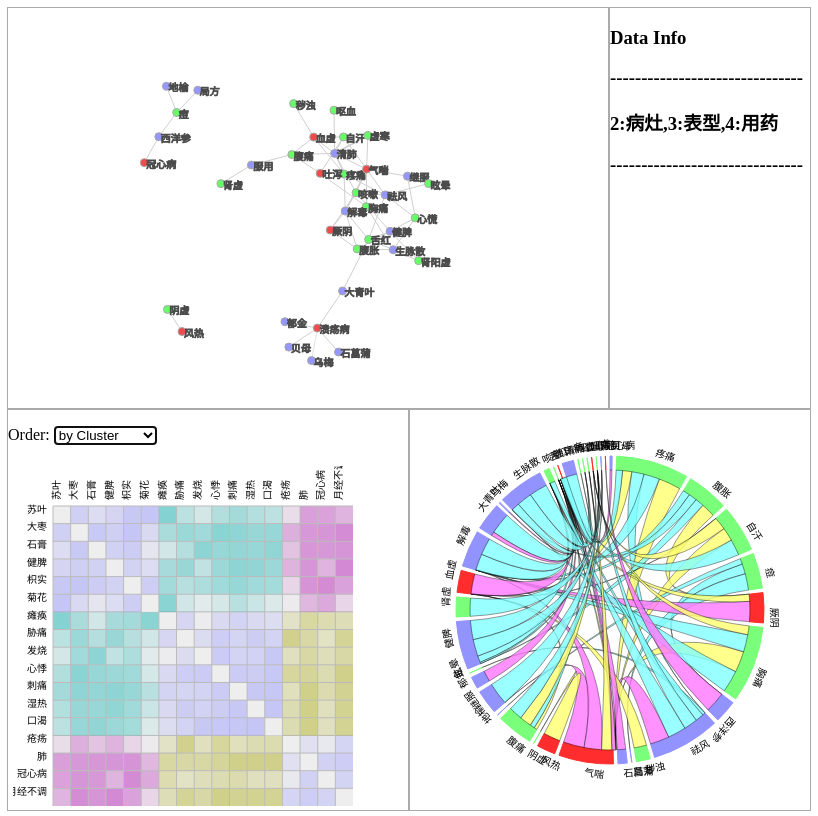
D3 v3 page, settled after 480 driven frames (8 s of simulated time); the page loaded 2 data file(s).


// ── bundle.js
d3.json("force.json", function(error, json) {
		if (error) throw error;
		var names = [];
		var tags = [];
		var nodes = json.nodes,links = json.links;
		var n = nodes.length;
		var cosmat = new Array(n);
		for (i=0;i<n;i++)
		{
			cosmat[i] = new Array(n);
			for (j=0;j<n;j++)
			{
				cosmat[i][j] = 0;
			}
		}
		nodes.forEach(function(node, i) {
			names[i] = node.name;
			tags[i] = node.group;
		});
		
		links.forEach(function(link,i){
			cosmat[link.source][link.target] = link.value;
		});
		console.log(cosmat);
		render_bundle(names,cosmat,tags)
	});
	function render_bundle(names,cosmat,tags){
		//1.定义数据
		var nodecolors =["#FF2D2D","#79FF79","#9393FF"];
		var linkcolors =["#FFFF6F","#80FFFF","#FF77FF"];

		//2.转换数据，并输出转换后的数据					
		var chord_layout = d3.layout.chord()
			                 .padding(0.03)		//节点之间的间隔
			                 .sortSubgroups(d3.descending)	//排序
			                 .matrix(cosmat);	//输入矩阵

		var groups = chord_layout.groups();
		var chords = chord_layout.chords();
		
		//3.SVG，弦图，颜色函数的定义
		var width  = 400;
		var height = 400;
		var innerRadius = width/2 * 0.7;
		var outerRadius = innerRadius * 1.1;

		var color20 = d3.scale.category20();

		var svg = d3.select("#bundle").append("svg")
			.attr("width", width)
			.attr("height", height)
		    .append("g")
			.attr("transform", "translate(" + width/2 + "," + height/2 + ")");

		//4.绘制节点（即分组，有多少个城市画多少个弧形），及绘制城市名称
		var outer_arc =  d3.svg.arc()
					 .innerRadius(innerRadius)
					 .outerRadius(outerRadius);
		
		var g_outer = svg.append("g").attr("class","g_arc");
		
		g_outer.selectAll("path")
				.data(groups)
				.enter()
				.append("path")
				.style("fill", function(d,i) { return nodecolors[Math.round(tags[i])-2]; })
				.style("stroke", function(d,i) { return nodecolors[Math.round(tags[i])-2]; })
				.attr("d", outer_arc );
						
		g_outer.selectAll("text")
				.data(groups)
				.enter()
				.append("text")
				.each( function(d,i) { 
					d.angle = (d.startAngle + d.endAngle) / 2; 
					d.name = names[i];
				})
				.attr("dy",".35em")
				.attr("transform", function(d){
					return "rotate(" + ( d.angle * 180 / Math.PI ) + ")" +
						   "translate(0,"+ -1.0*(outerRadius+10) +")" +
						    ( ( d.angle > Math.PI*3/4 && d.angle < Math.PI*5/4 ) ? "rotate(180)" : "");
				})
				.text(function(d){
					return d.name;
				});					

		//5.绘制内部弦（即所有城市人口的来源，即有5*5=25条弧）
		var inner_chord =  d3.svg.chord()
						.radius(innerRadius);
		
		var g_iner = svg.append("g").attr("class", "g_bundle");

		g_iner.selectAll("path")
			.data(chords)
		    .enter()
			.append("path")
			.attr("d", inner_chord )
		    .style("fill", function(d) {
		    	 pair = [tags[d.source.index],tags[d.target.index]].toString()
		    	 if ( (pair == [2.0,3.0].toString()) || (pair == [3.0,2.0].toString()) )
		    	 	{return linkcolors[0];}
		    	 else if ( (pair == [3.0,4.0].toString()) || (pair == [4.0,3.0].toString()) )
		    	 	{return linkcolors[1];}
		    	 else {return linkcolors[2]; }
		    	})
			.style("opacity", 0.8)
			.style("stroke","#000")
			.style("stroke-width","0.5px");

		//6. 设置mouseover及mouseout事件的响应
		g_iner.selectAll("path")
			.on("mouseover",function(d,i){
				g_iner.selectAll("path")
					  .style("opacity",function(p,j){
						if(j==i)
							{ return 0.8;}
						else
							{ return 0.2;}
					});
				d3.select("#data-info")
					.select("#content")
					.text(names[d.source.index]+','+names[d.target.index]+': \n'+
						cosmat[d.source.index][d.target.index].toFixed(2) );
				//mouseover on matrix
				d3.selectAll(".row text").classed("active", function(p,j) {
			        return j == d.target.index;
			      });
			    d3.selectAll(".column text").classed("active", function(p,j) {
			        return j == d.source.index;
			      });

			})
			.on("mouseout",function(d,i){
				g_iner.selectAll("path")
					  .style("opacity",0.8);
				d3.selectAll(".row text").classed("active", false);
				d3.selectAll(".column text").classed("active", false);
			});
		g_outer.selectAll("path")
				.on("mouseover",function(d,i){
					str = names[i] + ":";
					flag = false
					g_iner.selectAll("path")
						  .style("opacity",function(p){
						  	if((p.source.index != i) && (p.target.index != i)) 
						  		{  return 0.2; }
						  	else
						  		{  
						  			if (p.source.index == i){
						  				j = p.target.index;
						  			}
						  			else { j = p.source.index;}
						  			if (flag) { str = str + "," }
						  			flag = true
						  			str = str  + names[j] + "(" + cosmat[i][j].toFixed(2) + ")";
						  			return 0.8;
						  		} 
						  });
					d3.select("#data-info")
									.select("#content")
									.text(str);
					//mouseover on matrix
					d3.selectAll(".row text").classed("active", function(p,j) {
				        return j == i;
				      });
				    d3.selectAll(".column text").classed("active", function(p,j) {
				        return j == i;
				      });
				})
				.on("mouseout",function(d,i){
					g_iner.selectAll("path")
						.style("opacity",0.8);
					d3.selectAll(".row text").classed("active", false);
					d3.selectAll(".column text").classed("active", false);
			});
		}
// ── force1.js
selectableForceDirectedGraph();
function selectableForceDirectedGraph() {
    var width = 600,

    height = 400,
    shiftKey, ctrlKey;

    function color(grp){
            //console.log(grp);
            col = ["#EA0000","#28FF28","#6A6AFF"];
            return col[grp-2];
        }
	var nodeGraph = null;
    var xScale = d3.scale.linear()
    .domain([0,width]).range([0,width]);
    var yScale = d3.scale.linear()
    .domain([0,height]).range([0, height]);

    var svg = d3.select("#force")
    .attr("tabindex", 1)
    .on("keydown.brush", keydown)
    .on("keyup.brush", keyup)
    .each(function() { this.focus(); })
    .append("svg")
    .attr("width", width)
    .attr("height", height);

    var zoomer = d3.behavior.zoom().
        scaleExtent([0.1,10]).
        x(xScale).
        y(yScale).
        on("zoomstart", zoomstart).
        on("zoom", redraw);

    function zoomstart() {
        /* node.each(function(d) {
            d.selected = false;
            d.previouslySelected = false;
        });
        node.classed("selected", false); */
    }

    function redraw() {
        vis.attr("transform",
                 "translate(" + d3.event.translate + ")" + " scale(" + d3.event.scale + ")");
    }

    var brusher = d3.svg.brush()
    //.x(d3.scale.identity().domain([0, width]))
    //.y(d3.scale.identity().domain([0, height]))
    .x(xScale)
    .y(yScale)
    .on("brushstart", function(d) {
        node.each(function(d) { 
            d.previouslySelected = shiftKey && d.selected; });
    })
    .on("brush", function() {
        var extent = d3.event.target.extent();

        node.classed("selected", function(d) {
            return d.selected = d.previouslySelected ^
            (extent[0][0] <= d.x && d.x < extent[1][0]
             && extent[0][1] <= d.y && d.y < extent[1][1]);
        });
		var str=''
		node.filter(function(d){
			if(d.selected==true){
				str=str+d.name+':'+d.group+',';
			}
		})
		d3.select("#data-info").select("#content").text(str);
		
    })
    .on("brushend", function() {
        d3.event.target.clear();
        d3.select(this).call(d3.event.target);
    });

    var svg_graph = svg.append('svg:g')
    .call(zoomer)
    //.call(brusher)

    var rect = svg_graph.append('svg:rect')
    .attr('width', width)
    .attr('height', height)
    .attr('fill', 'transparent')
    //.attr('opacity', 0.5)
    .attr('stroke', 'transparent')
    .attr('stroke-width', 1)
    //.attr("pointer-events", "all")
    .attr("id", "zrect")

    var brush = svg_graph.append("g")
    .datum(function() { return {selected: false, previouslySelected: false}; })
    .attr("class", "brush");

    var vis = svg_graph.append("svg:g");

    vis.attr('stroke', 'black')
    //.attr('stroke-width', 1)
    .attr('opacity', 0.7)
    .attr('id', 'vis')


    brush.call(brusher)
    .on("mousedown.brush", null)
    .on("touchstart.brush", null) 
    .on("touchmove.brush", null)
    .on("touchend.brush", null); 

    brush.select('.background').style('cursor', 'auto');

    var lines = vis.append("g")
    .attr("class", "link")
    .selectAll("line");

    var node = vis.append("g")
    .attr("class", "node")
    .selectAll("circle");
	

    center_view = function() {
        // Center the view on the molecule(s) and scale it so that everything
        // fits in the window

        if (nodeGraph === null)
            return;

        var nodes = nodeGraph.nodes;

        //no molecules, nothing to do
        if (nodes.length === 0)
            return;

        // Get the bounding box
        min_x = d3.min(nodes.map(function(d) {return d.x;}));
        min_y = d3.min(nodes.map(function(d) {return d.y;}));

        max_x = d3.max(nodes.map(function(d) {return d.x;}));
        max_y = d3.max(nodes.map(function(d) {return d.y;}));


        // The width and the height of the graph
        mol_width = max_x - min_x;
        mol_height = max_y - min_y;

        // how much larger the drawing area is than the width and the height
        width_ratio = width / mol_width;
        height_ratio = height / mol_height;

        // we need to fit it in both directions, so we scale according to
        // the direction in which we need to shrink the most
        min_ratio = Math.min(width_ratio, height_ratio) * 0.8;

        // the new dimensions of the molecule
        new_mol_width = mol_width * min_ratio;
        new_mol_height = mol_height * min_ratio;

        // translate so that it's in the center of the window
        x_trans = -(min_x) * min_ratio + (width - new_mol_width) / 2;
        y_trans = -(min_y) * min_ratio + (height - new_mol_height) / 2;


        // do the actual moving
        vis.attr("transform",
                 "translate(" + [x_trans, y_trans] + ")" + " scale(" + min_ratio + ")");

                 // tell the zoomer what we did so that next we zoom, it uses the
                 // transformation we entered here
                 zoomer.translate([x_trans, y_trans ]);
                 zoomer.scale(min_ratio);

    };

    function dragended(d) {
        //d3.select(self).classed("dragging", false);
        node.filter(function(d) { return d.selected; })
        .each(function(d) { d.fixed &= ~6; })
		
		

    }

    d3.json("force.json", function(error, graph) {
        nodeGraph = graph;

        graph.links.forEach(function(d) {
            d.source = graph.nodes[d.source];
            d.target = graph.nodes[d.target];
        });

        lines = lines.data(graph.links).enter().append("line")
        .attr("x1", function(d) { return d.source.x; })
        .attr("y1", function(d) { return d.source.y; })
        .attr("x2", function(d) { return d.target.x; })
        .attr("y2", function(d) { return d.target.y; })
		.style("stroke-width", function(d) { return Math.sqrt(d.value); });


        var force = d3.layout.force()
        .charge(-120)
//        .linkDistance(30)
        .nodes(graph.nodes)
        .links(graph.links)
        .size([width, height])
        .start();

        function dragstarted(d) {
            d3.event.sourceEvent.stopPropagation();
            if (!d.selected && !shiftKey) {
                // if this node isn't selected, then we have to unselect every other node
                node.classed("selected", function(p) { return p.selected =  p.previouslySelected = false; });
            }

            d3.select(this).classed("selected", function(p) { d.previouslySelected = d.selected; return d.selected = true; });

            node.filter(function(d) { return d.selected; })
            .each(function(d) { d.fixed |= 2; })
			var str=''
			node.filter(function(d){
				if(d.selected==true){
					str=str+d.name+':'+d.group+'-';
				}
			})
			d3.select("#data-info").select("#content").text(str);
        }

        function dragged(d) {
            node.filter(function(d) { return d.selected; })
            .each(function(d) { 
                d.x += d3.event.dx;
                d.y += d3.event.dy;

                d.px += d3.event.dx;
                d.py += d3.event.dy;
            })
			

            force.resume();
        }
        
		node = node.data(graph.nodes)
		.enter()
		.append("g")
        .attr("class","node")
		.attr("transform", function(d) { return "translate(" + d.x + "," + d.y + ")"; });
		
		
        node.append("circle")
		 .attr("class", "node")
		.attr("r", 4)
//        .attr("cx", function(d) { return d.x; })
//        .attr("cy", function(d) { return d.y; })
		.style("stroke", "gray")
        //.style("stroke-width",1px)
		.style("fill", function(d) { return color(d.group); });
		
		node.append("text")
		.attr("class", "name")
				.attr("dx", 2)
				.attr("dy", ".5em")
				.text(function(d) { return d.name });

        node.on("dblclick", function(d) { d3.event.stopPropagation(); })
        .on("click", function(d) {
            if (d3.event.defaultPrevented) return;

            if (!shiftKey) {
                //if the shift key isn't down, unselect everything
                node.classed("selected", function(p) { return p.selected =  p.previouslySelected = false; })
            }

            // always select this node
            d3.select(this).classed("selected", d.selected = !d.previouslySelected);
			var str=''
			node.filter(function(d){
				if(d.selected==true){
					str=str+d.name+':'+d.group+',';
				}
			})
			d3.select("#data-info").select("#content").text(str);
        })

        .on("mouseup", function(d) {
            //if (d.selected && shiftKey) d3.select(this).classed("selected", d.selected = false);
        })
        .call(d3.behavior.drag()
              .on("dragstart", dragstarted)
              .on("drag", dragged)
              .on("dragend", dragended));

        
		
		
		function tick() {
                  lines.attr("x1", function(d) { return d.source.x; })
                  .attr("y1", function(d) { return d.source.y; })
                  .attr("x2", function(d) { return d.target.x; })
                  .attr("y2", function(d) { return d.target.y; });

				node.attr("transform", function(d) { return "translate(" + d.x + "," + d.y + ")"; });
				  

              };

        force.on("tick", tick);

    });


    function keydown() {
        shiftKey = d3.event.shiftKey || d3.event.metaKey;
        ctrlKey = d3.event.ctrlKey;

        //console.log('d3.event', d3.event)

        if (d3.event.keyCode == 67) {   //the 'c' key
            center_view();
        }

        if (shiftKey) {
            svg_graph.call(zoomer)
            .on("mousedown.zoom", null)
            .on("touchstart.zoom", null)                                                                      
            .on("touchmove.zoom", null)                                                                       
            .on("touchend.zoom", null);                                                                       

            //svg_graph.on('zoom', null);                                                                     
            vis.selectAll('g.gnode')
            .on('mousedown.drag', null);

            brush.select('.background').style('cursor', 'crosshair')
            brush.call(brusher);
        }
    }

    function keyup() {
        shiftKey = d3.event.shiftKey || d3.event.metaKey;
        ctrlKey = d3.event.ctrlKey;

        brush.call(brusher)
        .on("mousedown.brush", null)
        .on("touchstart.brush", null)                                                                      
        .on("touchmove.brush", null)                                                                       
        .on("touchend.brush", null);                                                                       

        brush.select('.background').style('cursor', 'auto')
        svg_graph.call(zoomer);
    }
}
// ── matrix.js
render_matrix();
		function render_matrix(){
		    var margin = {
		        top: 40,
		        right: 20,
		        bottom: 10,
		        left: 40
		      },
		      width = 300,
		      height = 300;

		    var x = d3.scale.ordinal().rangeBands([0, width]),
		      z = d3.scale.linear().domain([0, 4]).clamp(true),
		      c = d3.scale.category10().domain(d3.range(10));
		    //var linkcolors =["#FFFF6F","#80FFFF","#FF77FF"];
			var linkcolors2 =["#A6A600","#00AEAE","#AE00AE","#9393FF"];
		    var svg = d3.select("#matrix").append("svg")
		      .attr("width", width + margin.left + margin.right)
		      .attr("height", height + margin.top + margin.bottom)
		      .style("margin-left", "5px")
		      .style("margin-top", "5px")
		      .append("g")
		      .attr("transform", "translate(" + margin.left + "," + margin.top + ")");

		    d3.json("_force_all.json", function(miserables) {
		    var matrix = [],
		      nodes = miserables.nodes,
		      n = nodes.length;

		    // Compute index per node.
		    nodes.forEach(function(node, i) {
		      node.index = i;
		      node.count = 0;
		      matrix[i] = d3.range(n).map(function(j) {
		        return {
		          x: j,
		          y: i,
		          z: 0
		        };
		      });
		    });
		    nodes
		    // Convert links to matrix; count character occurrences.
		    miserables.links.forEach(function(link) {
		      matrix[link.source][link.target].z += link.value;
		      matrix[link.target][link.source].z += link.value;
		      matrix[link.source][link.source].z += link.value;
		      matrix[link.target][link.target].z += link.value;
		      nodes[link.source].count += link.value;
		      nodes[link.target].count += link.value;
		    });

		    //alert("matrix = "+  ) 
		    // Precompute the orders.
		    var orders = {
		      name: d3.range(n).sort(function(a, b) {
		        return d3.ascending(nodes[a].name, nodes[b].name);
		      }),
		      count: d3.range(n).sort(function(a, b) {
		        return nodes[b].count - nodes[a].count;
		      }),
		      group: d3.range(n).sort(function(a, b) {
		        return nodes[b].group - nodes[a].group;
		      })
		    };

		    // The default sort order.
		    x.domain(orders.group);

		    svg.append("rect")
		      .attr("class", "background")
		      .attr("width", width)
		      .attr("height", height);

		    var row = svg.selectAll(".row")
		      .data(matrix)
		      .enter().append("g")
		      .attr("class", "row")
		      .attr("transform", function(d, i) {
		        return "translate(0," + x(i) + ")";
		      })
		      .each(row);

		    row.append("line")
		      .attr("x2", width);

		    row.append("text")
		      .attr("x", -6)
		      .attr("y", x.rangeBand() / 5)
		      .attr("dy", ".32em")
		      .attr("text-anchor", "end")
		      .text(function(d, i) {
		        return nodes[i].name;
		      });

		    var column = svg.selectAll(".column")
		      .data(matrix)
		      .enter().append("g")
		      .attr("class", "column")
		      .attr("transform", function(d, i) {
		        return "translate(" + x(i) + ")rotate(-90)";
		      });

		    column.append("line")
		      .attr("x1", -width);

		    column.append("text")
		      .attr("x", 6)
		      .attr("y", x.rangeBand() / 5)
		      .attr("dy", ".32em")
		      .attr("text-anchor", "start")
		      .text(function(d, i) {
		        return nodes[i].name;
		      });

		    function row(row) {
		      var cell = d3.select(this).selectAll(".cell")
		        .data(row.filter(function(d) {
		          return d.z;
		        }))
		        .enter().append("rect")
		        .attr("class", "cell")
		        .attr("x", function(d) {
		          return x(d.x);
		        })
		        .attr("width", x.rangeBand())
		        .attr("height", x.rangeBand())
		        .style("fill-opacity", function(d) {
		          return z(d.z);
		        })
		        .style("fill", function(d) {
		        	if(d.x==d.y){return "#eee"}
		        	pair = [nodes[d.x].group,nodes[d.y].group].toString()
			    	if ( (pair == [2.0,3.0].toString()) || (pair == [3.0,2.0].toString()) )
			    	 	{return linkcolors2[0];}
			    	else if ( (pair == [3.0,4.0].toString()) || (pair == [4.0,3.0].toString()) )
			    	 	{return linkcolors2[1];}
			    	else if ( (pair == [2.0,4.0].toString()) || (pair == [4.0,2.0].toString()) )
			    		{return linkcolors2[2];}
			    	else{return linkcolors2[3]}
		        })
		        .on("mouseover", mouseover)
		        .on("mouseout", mouseout);
		    }

		    function mouseover(p) {
		      d3.selectAll(".row text").classed("active", function(d, i) {
		        return i == p.y;
		      });
		      d3.selectAll(".column text").classed("active", function(d, i) {
		        return i == p.x;
		      });
		      d3.select("#data-info").select("#content")
		      	.text(nodes[p.x].name+','+nodes[p.y].name+':'+(matrix[p.x][p.y].z/2).toFixed(2));
		      //  mouseover event on bundle 
		     if(p.x!=p.y)
		     {
		     	d3.select(".g_bundle")
		      	.selectAll("path")
					  .style("opacity",function(d){
						if (  ((p.x==d.source.index) && (p.y == d.target.index))
								|| ((p.y==d.source.index) && (p.x == d.target.index))  )
							{ return 0.8;}
						else
							{ return 0.2;}
						});
				// show names and values in #data-info
				d3.select("#data-info")
					.select("#content")
					.text(names[d.source.index]+','+names[d.target.index]+': \n'+
						cosmat[d.source.index][d.target.index].toFixed(2) );
		     }
		     else
		     {
		     	d3.select(".g_bundle")
		     	.selectAll("path")
						  .style("opacity",function(d){
						  	if((d.source.index != p.x) && (d.target.index != p.x)) 
						  		{  return 0.2; }
						  	else
						  		{  return 0.8; } 
						  });
		     }
		    }

		    function mouseout() {
		      d3.selectAll("text").classed("active", false);
		      d3.select(".g_bundle")
		      	.selectAll("path")
				.style("opacity",0.8);
		    }

		    d3.select("#order").on("change", function() {
		      clearTimeout(timeout);
		      order(this.value);
		    });

		    function order(value) {
		      x.domain(orders[value]);

		      var t = svg.transition().duration(2500);

		      t.selectAll(".row")
		        .delay(function(d, i) {
		          return x(i) * 0.4;
		        })
		        .attr("transform", function(d, i) {
		          return "translate(0," + x(i) + ")";
		        })
		        .selectAll(".cell")
		        .delay(function(d) {
		          return x(d.x) * 0.4;
		        })
		        .attr("x", function(d) {
		          return x(d.x);
		        });

		      t.selectAll(".column")
		        .delay(function(d, i) {
		          return x(i) * 0.4;
		        })
		        .attr("transform", function(d, i) {
		          return "translate(" + x(i) + ")rotate(-90)";
		        });
		    }

		    var timeout = setTimeout(function() {
		      order("group");
		      d3.select("#order").property("selectedIndex", 2).node().focus();
		    }, 5000);
		    });
		}

### data: force.json
{
 "nodes": [
  {
   "group": 4,
   "name": "贝母"
  },
  {
   "group": 3,
   "name": "疼痛"
  },
  {
   "group": 3,
   "name": "腹胀"
  },
  {
   "group": 3,
   "name": "自汗"
  },
  {
   "group": 3,
   "name": "痘"
  },
  {
   "group": 2,
   "name": "厥阴"
  },
  {
   "group": 3,
   "name": "胸痛"
  },
  {
   "group": 4,
   "name": "西洋参"
  },
  "... 30 more items"
 ],
 "links": [
  {
   "source": 0,
   "target": 29,
   "value": -0.8609
  },
  {
   "source": 1,
   "target": 8,
   "value": -5.518
  },
  {
   "source": 1,
   "target": 12,
   "value": -9.961
  },
  {
   "source": 1,
   "target": 22,
   "value": -4.115
  },
  {
   "source": 1,
   "target": 23,
   "value": -7.12
  },
  {
   "source": 1,
   "target": 30,
   "value": -2.898
  },
  {
   "source": 2,
   "target": 5,
   "value": -6.313
  },
  {
   "source": 2,
   "target": 20,
   "value": -3.915
  },
  "... 52 more items"
 ]
}

### data: _force_all.json
{
 "nodes": [
  {
   "group": 3,
   "name": "瘫痪"
  },
  {
   "group": 3,
   "name": "胁痛"
  },
  {
   "group": 4,
   "name": "苏叶"
  },
  {
   "group": 4,
   "name": "大枣"
  },
  {
   "group": 3,
   "name": "发烧"
  },
  {
   "group": 4,
   "name": "石膏"
  },
  {
   "group": 2,
   "name": "疮疡"
  },
  {
   "group": 3,
   "name": "心悸"
  },
  "... 9 more items"
 ],
 "links": [
  {
   "source": 0,
   "target": 1,
   "value": 0.5299
  },
  {
   "source": 0,
   "target": 2,
   "value": 0.8844
  },
  {
   "source": 0,
   "target": 3,
   "value": 0.5618
  },
  {
   "source": 0,
   "target": 4,
   "value": 0.03696
  },
  {
   "source": 0,
   "target": 5,
   "value": 0.2398
  },
  {
   "source": 0,
   "target": 6,
   "value": 0.3259
  },
  {
   "source": 0,
   "target": 7,
   "value": 0.4703
  },
  {
   "source": 0,
   "target": 8,
   "value": 0.5949
  },
  "... 264 more items"
 ]
}